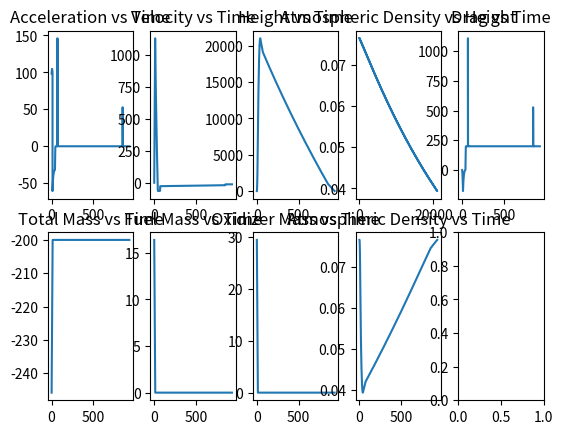

Here is the Python script that generated this plot:
# This is a sample Python script.

# Press Shift+F10 to execute it or replace it with your code.
# Press Double Shift to search everywhere for classes, files, tool windows, actions, and settings.
# Press Ctrl+F8 to toggle the breakpoint.

import matplotlib.pyplot as plt

def flight_calc():
    print('Calculating...\n')

    timeArray: list = []
    accArray: list = []
    velArray: list = []
    heightArray: list = []
    fuelMassArray: list = []
    oxidizerMassArray: list = []
    totalMassArray: list = []
    desnityArray: list = []
    dragArray: list = []

    maxAcc: float = 0
    maxVel: float = 0
    maxHeight: float = 0

    timeAtMaxAcc: float = 0
    timeAtMaxVel: float = 0
    timeAtMaxHeight: float = 0

    dry_mass: float = 200  # lbs
    fuel_mass: float = 16.39  # lbs
    oxidizer_mass: float = 29.48  # lbs

    fuel_mass_flowrate: float = 1.49  # lbs/s
    oxidizer_mass_flowrate: float = 2.68  # lbs/s
    burn_time: float = 11  # s

    gravity: float = 32.17  # ft/s^2
    atmospheric_density: float = 0.0765  # lbs/ft^3

    frontal_area_Rocket: float = 0.3490  # ft^2
    frontal_area_Parachute_Pilot: float = 78.53  # ft^2
    frontal_area_Parachute_Droug1: float = 78.53  # ft^2
    frontal_area_Parachute_Droug2: float = 78.53  # ft^2
    frontal_area_Parachute_Main: float = 314.16  # ft^2

    coeff_drag_Rocket: float = 0.4
    coeff_drag_Parachute_Pilot: float = 0.97
    coeff_drag_Parachute_Droug1: float = 2.2
    coeff_drag_Parachute_Droug2: float = 2.2
    coeff_drag_Parachute_Main: float = 2.2

    drag_rocket: float = 0  # N
    drag_pilot: float = 0  # N
    drag_drog1: float = 0  # N
    drag_drog2: float = 0  # N
    drag_main: float = 0  # N

    force_thrust: float = 999  # lbs
    force_gravity: float = -(dry_mass + fuel_mass + oxidizer_mass)  # lbs
    force_drag: float = 0  # lbs

    acceleration: float = 0  # ft/s^2
    velocity: float = 0  # ft/s
    pastHeight: float = 0  # ft
    height: float = 0  # ft
    time: float = 0  # ms

    while(height >= 0):

        burn_time = loss_calculator(burn_time, 1/1000)
        #print(burn_time)

        fuel_mass = loss_calculator(fuel_mass, fuel_mass_flowrate/1000)
        oxidizer_mass = loss_calculator(oxidizer_mass, oxidizer_mass_flowrate/1000)
        masses = [dry_mass, fuel_mass, oxidizer_mass]
        #print(masses)

        # rough approximation equation of atmospheric density good up to 50k feet
        atmospheric_density = -0.05440907 + ((0.07646961 - -0.05440907) / (1 + (height / 50621.47)**1.055246))
        #print(atmospheric_density)

        if (maxAcc < acceleration):
            maxAcc = acceleration
            timeAtMaxAcc = time / 1000

        if (maxVel < velocity):
            maxVel = velocity
            timeAtMaxVel = time / 1000

        if (maxHeight < height):
            maxHeight = height
            timeAtMaxHeight = time / 1000

        drag_rocket = drag_calculator(velocity, atmospheric_density, gravity, coeff_drag_Rocket, frontal_area_Rocket)

        if(velocity < 0):
            drag_pilot = drag_calculator(velocity, atmospheric_density, gravity, coeff_drag_Parachute_Pilot, frontal_area_Parachute_Pilot)

            if(time / 1000 > timeAtMaxHeight + 30):
                drag_drog1 = drag_calculator(velocity, atmospheric_density, gravity, coeff_drag_Parachute_Droug1, frontal_area_Parachute_Droug1)
                drag_drog2 = drag_calculator(velocity, atmospheric_density, gravity, coeff_drag_Parachute_Droug2, frontal_area_Parachute_Droug2)

            if (height < 1000):
                drag_main = drag_calculator(velocity, atmospheric_density, gravity, coeff_drag_Parachute_Main, frontal_area_Parachute_Main)

        drags = [drag_rocket, drag_pilot, drag_drog1, drag_drog2, drag_main]
        print(str(drags) + "\n")

        #print(coeff_dragArray)
        #print(frontal_areaArray)

        if (burn_time <= 0):
            force_thrust = 0
        force_gravity = -1 * sum(masses)
        force_drag = sum(drags)
        forces = [force_gravity, force_drag, force_thrust]
        #print(forces)


        acceleration = sum(forces) / (sum(masses)/gravity)
        velocity = velocity + acceleration/1000
        pastHeight = height
        height = height + velocity/1000
        time = time + 1

        print('Time (s): ' + str(time/1000) +
              ' | Acceleration (ft/s^2): ' + str(acceleration) +
              ' | Velocity (ft/s): ' + str(velocity) +
              ' | Hight (ft): ' + str(height))

        timeArray.append(time/1000)
        accArray.append(acceleration)
        velArray.append(velocity)
        heightArray.append(height)
        fuelMassArray.append(fuel_mass)
        oxidizerMassArray.append(oxidizer_mass)
        totalMassArray.append(force_gravity)
        desnityArray.append(atmospheric_density)
        dragArray.append(force_drag)
    
    print('Max Acceleration (ft/s^2): ' + str(maxAcc) + ' | Time at max Acceleration (s): ' + str(timeAtMaxAcc))
    print('Max Velocity (ft/s^2): ' + str(maxVel) + ' | Time at max Velocity (s): ' + str(timeAtMaxVel))
    print('Max Height (ft/s^2): ' + str(maxHeight) + ' | Time at max Height (s): ' + str(timeAtMaxHeight))
    
    figure, grid = plt.subplots(2,5)

    grid[0, 0].plot(timeArray, accArray)
    grid[0, 0].set_title('Acceleration vs Time')

    grid[0, 1].plot(timeArray, velArray)
    grid[0, 1].set_title('Velocity vs Time')

    grid[0, 2].plot(timeArray, heightArray)
    grid[0, 2].set_title('Height vs Time')

    grid[1, 1].plot(timeArray, fuelMassArray)
    grid[1, 1].set_title('Fuel Mass vs Time')

    grid[1, 2].plot(timeArray, oxidizerMassArray)
    grid[1, 2].set_title('Oxidizer Mass vs Time')

    grid[1, 0].plot(timeArray, totalMassArray)
    grid[1, 0].set_title('Total Mass vs Time')

    grid[0, 3].plot(heightArray, desnityArray)
    grid[0, 3].set_title('Atmospheric Density vs Height')

    grid[1, 3].plot(timeArray, desnityArray)
    grid[1, 3].set_title('Atmospheric Density vs Time')

    grid[0, 4].plot(timeArray, dragArray)
    grid[0, 4].set_title('Drag vs Time')

    plt.show()

def loss_calculator(input, delta):

    if(input > 0):
        output = input - delta
    else:
        output = 0

    return output

def drag_calculator(velocity, density, gravity, area, coef):
    return -0.5 * density * velocity * abs(velocity) * area * coef / gravity


# Press the green button in the gutter to run the script.
if __name__ == '__main__':
    flight_calc()
